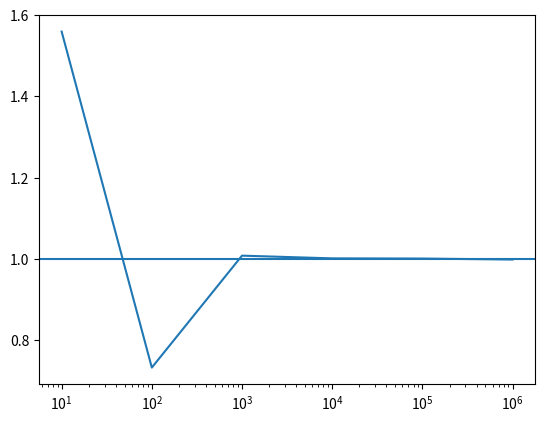
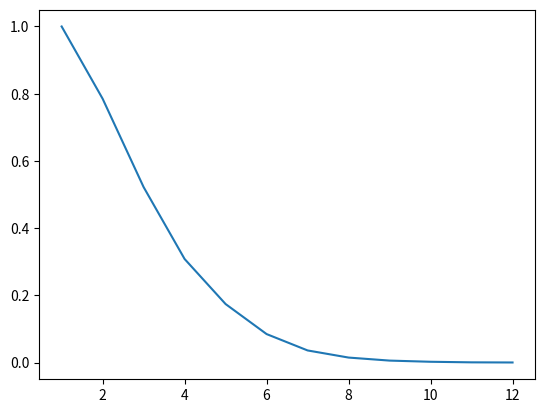

The matplotlib source for these figures, in order:
#!/usr/bin/env python3

import time
import numpy as np
import matplotlib.pyplot as plt

class Random:
    def __init__(self, a, c, m, seed=0):
        self._a = a
        self._c = c
        self._m = m
        self._x = seed
    def seed(self, seed):
        self._x = seed
    def rand(self):
        x = int((self._a*self._x+self._c) % self._m)
        self._x = x
        return x
    def uni01(self):
        return self.rand() / (self._m-1)
    def uni(self, imax):
        return self.rand() % (imax+1)
    def uni01vec(self, n):
        return np.array([self.uni01() for _ in range(n)])

def spektral(random, n, path):
    with open(path, 'w') as f:
        for _ in range(n):
            f.write(' '.join([str(random.uni01()) for _ in range(3)]))
            f.write('\n')

def mc_integral(f, a, b, r, n):
    rx = a+(b-a)*r.uni01vec(n)
    y = np.vectorize(f)(rx)
    y_min, y_max = np.min(y), np.max(y)
    ry = np.array([y_min+(y_max-y_min)*r.uni01() for _ in range(n)])
    return ((b-a)*(y_max-y_min)/n)*(np.sum((ry>0) & (ry<y)) - np.sum((ry<0) & (ry>y)))

def mc_converge(f, a, b, r, nn):
    result = []
    for n in nn:
        i = mc_integral(lambda x: np.exp(-x**2/2)/np.sqrt(2*np.pi), -4, 4, ansic, n)
        result.append((n, i))
    return np.array(result)

def mc_kugel(rand, n, dd):
    result = []
    for d in dd:
        r = []
        for _ in range(n):
            x = -0.5+rand.uni01vec(d)
            r.append(np.sqrt(np.sum(x*x)))
        r = np.array(r)
        v = (1/n) * np.sum(r<=0.5)
        result.append((d, v))
    return np.array(result)

# aufgabe 1
n = 10000
seed = 7
randu = Random(65539, 0, 2**31, seed)
ansic = Random(1103515245, 12345, 2**31, seed)

spektral(randu, n, 'randu.csv')
spektral(ansic, n, 'ansic.csv')

# aufgabe 2a
f = lambda x: np.exp(-x**2/2)/np.sqrt(2*np.pi)
ansic.seed(time.time())
con = mc_converge(f, -4, 4, ansic, [10**i for i in range(1, 7)])
plt.plot(con[:,0], con[:,1])
plt.axhline(y=1)
plt.gca().set_xscale('log')
plt.show()

# aufgabe 2b
n = 10000
ansic.seed(time.time())
kugel = mc_kugel(ansic, n, list(range(1, 13)))
plt.plot(kugel[:,0], kugel[:,1])
plt.show()
